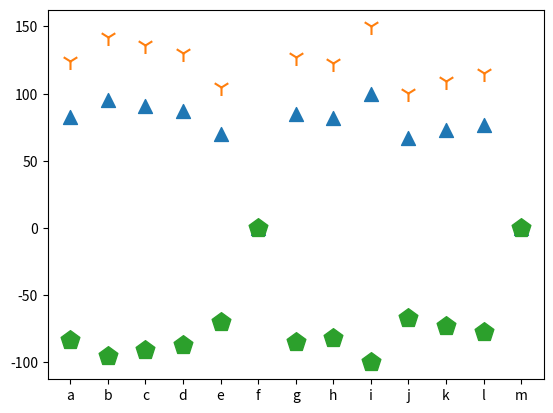

This figure's Python source:
import matplotlib.pyplot as plt
import string

alpha = string.ascii_lowercase
y = [83, 95, 91, 87, 70, 0, 85, 82, 100, 67, 73, 77, 0]
x, y1, y2 = [], [], []

for i in range(len(y)):
    y1.append(y[i]*1.5)
    y2.append(y[i]*-1)
    x.append(alpha[i])

plt.scatter(x, y, s=100,  marker='^')
plt.scatter(x, y1, s=150, marker='1')
plt.scatter(x, y2, s=200, marker='p')
plt.show()
